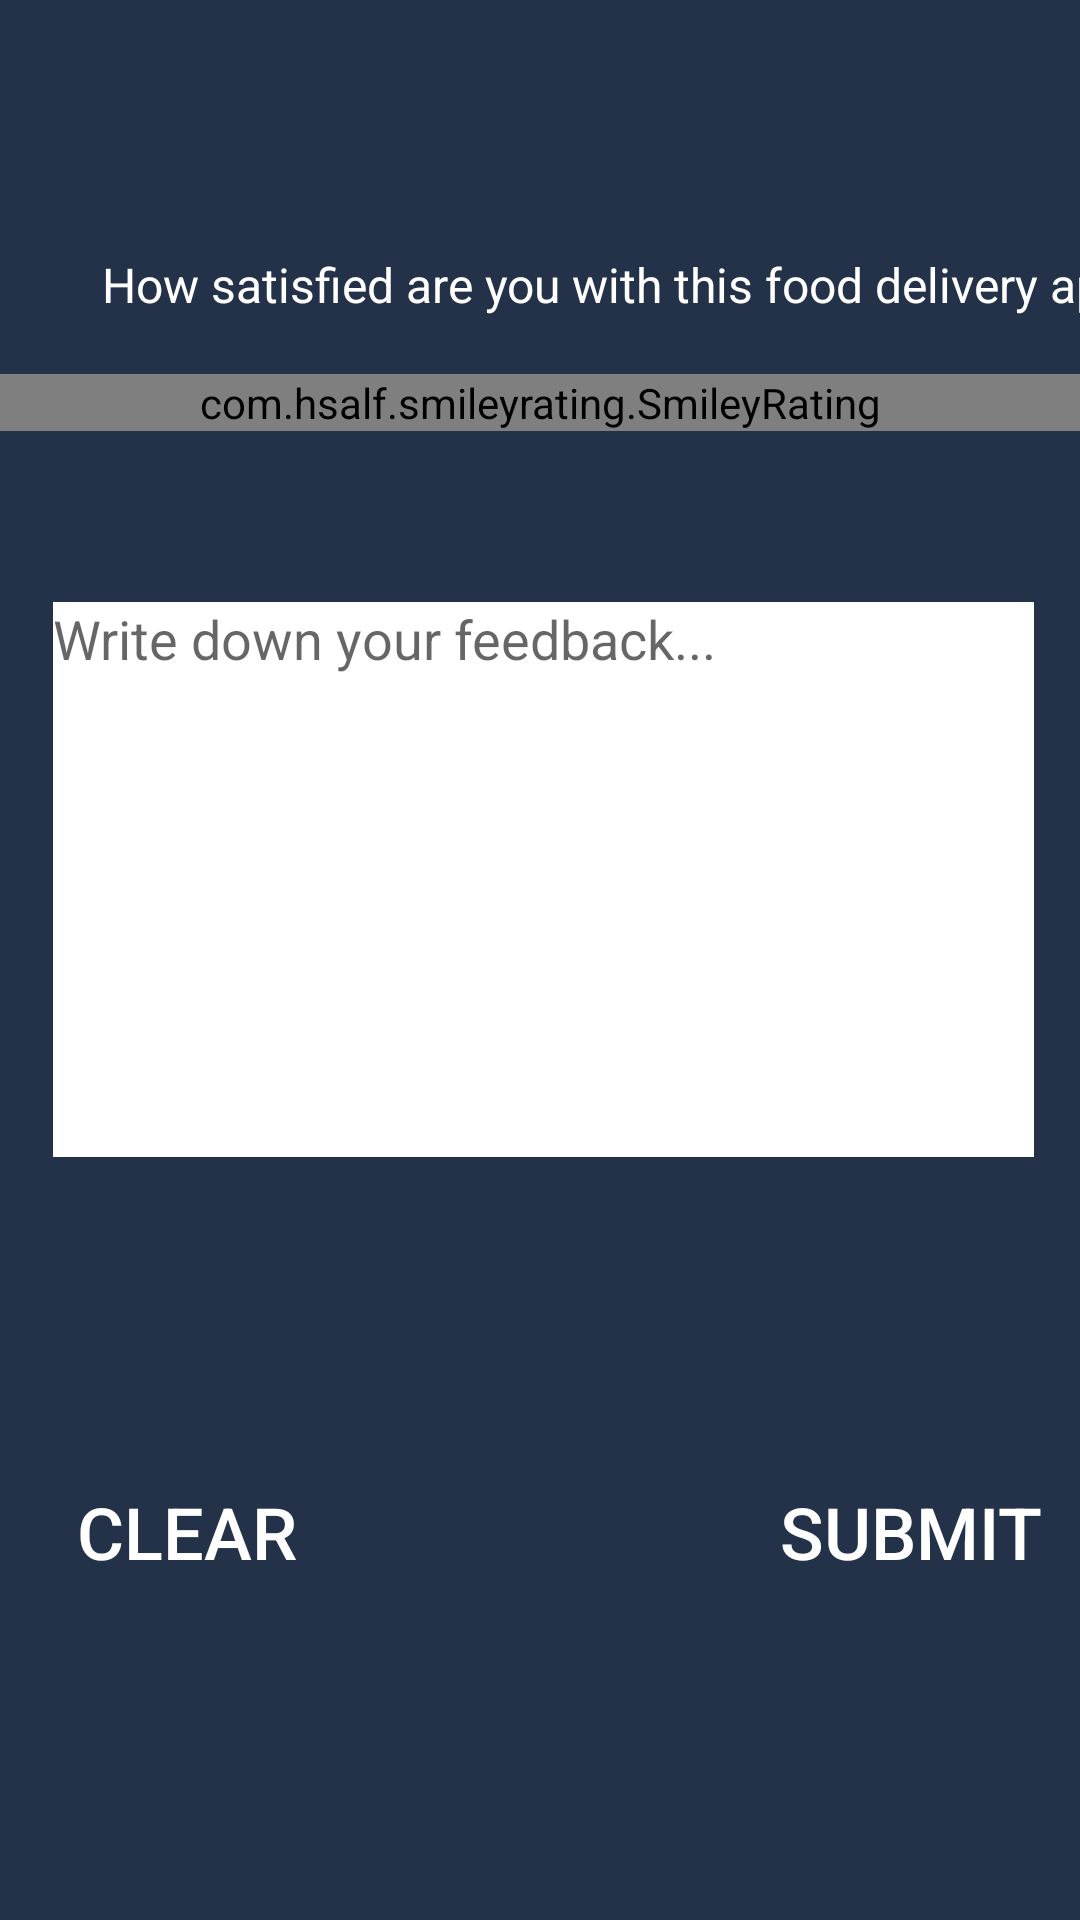

The Android layout XML behind this screen, and the referenced resources:
<!-- AndroidManifest.xml: application theme Theme.TheBestBurger -->
<!-- res/layout/activity_feed_back.xml -->
<?xml version="1.0" encoding="utf-8"?>
<androidx.constraintlayout.widget.ConstraintLayout xmlns:android="http://schemas.android.com/apk/res/android"
    xmlns:app="http://schemas.android.com/apk/res-auto"
    xmlns:tools="http://schemas.android.com/tools"
    android:id="@+id/nav_feedback"
    android:layout_width="match_parent"
    android:layout_height="match_parent"
    tools:context=".customerPanel.FeedBack"
    android:background="#233248" >

    <com.hsalf.smileyrating.SmileyRating
        android:id="@+id/smile_rating"
        android:layout_width="match_parent"
        android:layout_height="wrap_content"
        android:layout_marginTop="19dp"
        app:layout_constraintStart_toStartOf="parent"
        app:layout_constraintTop_toBottomOf="@+id/textView2" />

    <EditText
        android:id="@+id/editText"
        android:layout_width="327dp"
        android:layout_height="185dp"
        android:layout_marginStart="43dp"
        android:layout_marginTop="57dp"
        android:layout_marginEnd="41dp"
        android:background="@android:color/background_light"
        android:ems="10"
        android:gravity="start"
        android:hint="Write down your feedback..."
        android:inputType="textMultiLine"
        android:textAlignment="gravity"
        android:textColor="@android:color/black"
        android:textSize="18sp"
        app:layout_constraintEnd_toEndOf="parent"
        app:layout_constraintStart_toStartOf="parent"
        app:layout_constraintTop_toBottomOf="@+id/smile_rating" />

    <Button
        android:id="@+id/btn_clear"
        android:layout_width="115dp"
        android:layout_height="65dp"
        android:layout_marginStart="62dp"
        android:layout_marginTop="47dp"
        android:layout_marginEnd="63dp"
        android:layout_marginBottom="52dp"
        android:background="@drawable/button_shape"
        android:text="Clear"
        android:textColor="@android:color/background_light"
        android:textSize="24sp"
        app:layout_constraintBottom_toBottomOf="parent"
        app:layout_constraintEnd_toStartOf="@+id/btn_submit"
        app:layout_constraintStart_toStartOf="parent"
        app:layout_constraintTop_toBottomOf="@+id/editText" />

    <Button
        android:id="@+id/btn_submit"
        android:layout_width="115dp"
        android:layout_height="65dp"
        android:layout_marginStart="63dp"
        android:layout_marginTop="47dp"
        android:layout_marginEnd="56dp"
        android:layout_marginBottom="52dp"
        android:background="@drawable/button_shape"
        android:text="SUBMIT"
        android:textColor="@android:color/background_light"
        android:textSize="24sp"
        app:layout_constraintBottom_toBottomOf="parent"
        app:layout_constraintEnd_toEndOf="parent"
        app:layout_constraintStart_toEndOf="@+id/btn_clear"
        app:layout_constraintTop_toBottomOf="@+id/editText" />

    <TextView
        android:id="@+id/textView2"
        android:layout_width="wrap_content"
        android:layout_height="wrap_content"
        android:layout_marginStart="34dp"
        android:layout_marginTop="84dp"
        android:text="How satisfied are you with this food delivery app?"
        android:textColor="@android:color/background_light"
        android:textSize="16dp"
        app:layout_constraintStart_toStartOf="parent"
        app:layout_constraintTop_toTopOf="parent" />

</androidx.constraintlayout.widget.ConstraintLayout>
<!-- resources referenced by this layout -->
<resources>
  <style name="Theme.TheBestBurger" parent="Theme.AppCompat.Light.DarkActionBar">
          
          <item name="colorPrimary">@color/yourSelectedColor</item>
          <item name="colorPrimaryDark">@color/Black</item>
          <item name="colorAccent">@color/darkgray</item>
  
      </style>
  <color name="yourSelectedColor">#ff0000</color>
  <color name="Black">#000000</color>
  <color name="darkgray">#B2000000</color>
</resources>
